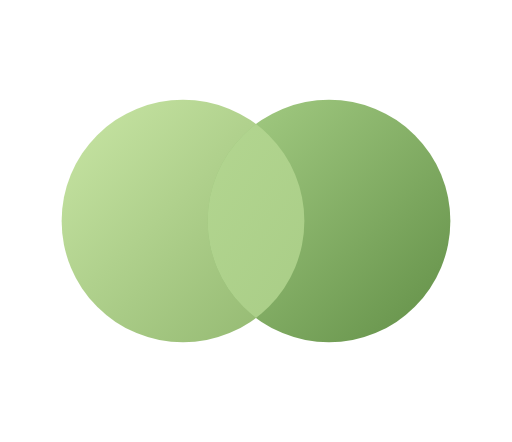
t = 0.00 s
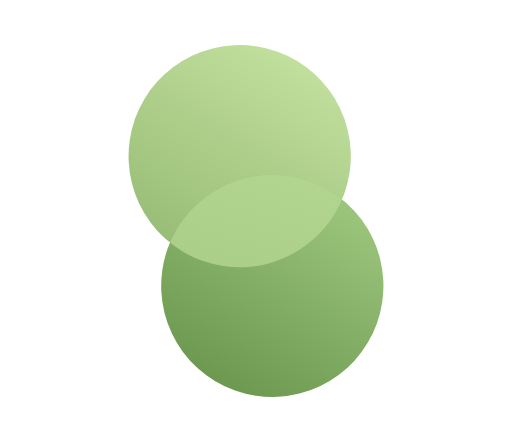
t = 0.64 s
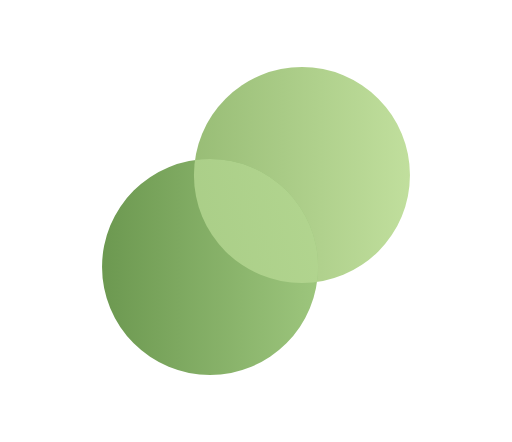
t = 1.28 s
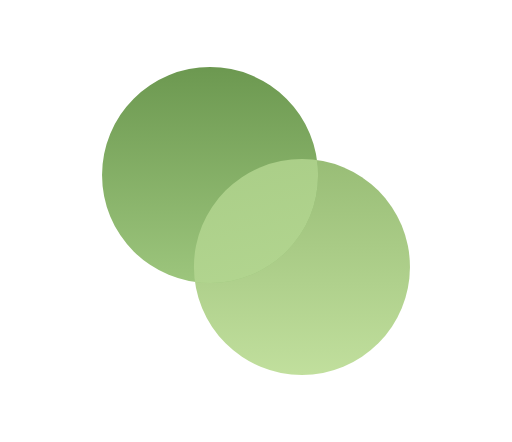
t = 2.13 s
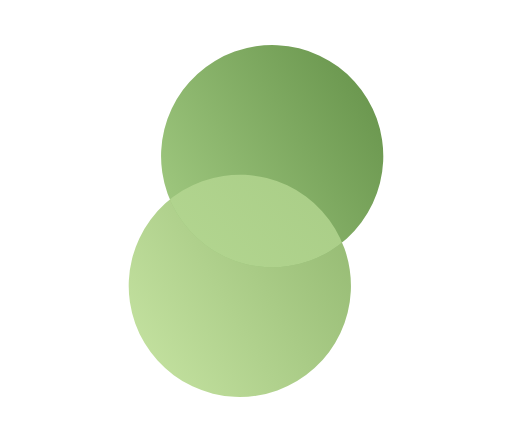
t = 2.76 s
t = 3.40 s: frame unchanged from t = 0.00 s, image omitted

The animated SVG that drew these frames (rendered in a browser with its animation timeline set to each time). Animation: 14 SMIL elements (animate=12,animateTransform=2); one cycle of 3.40 s.

<svg xmlns="http://www.w3.org/2000/svg" viewBox="-65 -105 540 466" role="img" aria-label="Tandem Orbit animation">
<style>.still{display:none}@media(prefers-reduced-motion:reduce){.moving{display:none}.still{display:inline}}</style>
<defs>
    <linearGradient id="left-shading" x1="0" y1="0" x2="1" y2="1">
      <stop stop-color="#C9E6A5"/>
      <stop offset="1" stop-color="#90B66E"/>
    </linearGradient>
    <linearGradient id="right-shading" x1="0" y1="0" x2="1" y2="1">
      <stop stop-color="#A7CF86"/>
      <stop offset="1" stop-color="#628F47"/>
    </linearGradient>
    <linearGradient id="overlap-shading" gradientUnits="userSpaceOnUse" x1="0" y1="0" x2="410" y2="256">
      <stop stop-color="#BADC97"/>
      <stop offset="1" stop-color="#A2C780"/>
    </linearGradient>
    <clipPath id="moving-left"><circle cx="128" cy="128" r="128" fill="black"><animate attributeName="cx" values="128;128;128;128;128" keyTimes="0;0.25;0.5;0.75;1" keySplines="0.333333 0 0.666667 1;0.333333 0 0.666667 1;0.333333 0 0.666667 1;0.333333 0 0.666667 1" calcMode="spline" dur="3.4s" repeatCount="1" fill="freeze"/><animate attributeName="cy" values="128;128;128;128;128" keyTimes="0;0.25;0.5;0.75;1" keySplines="0.333333 0 0.666667 1;0.333333 0 0.666667 1;0.333333 0 0.666667 1;0.333333 0 0.666667 1" calcMode="spline" dur="3.4s" repeatCount="1" fill="freeze"/><animate attributeName="r" values="128;128;128;128;128" keyTimes="0;0.25;0.5;0.75;1" keySplines="0.333333 0 0.666667 1;0.333333 0 0.666667 1;0.333333 0 0.666667 1;0.333333 0 0.666667 1" calcMode="spline" dur="3.4s" repeatCount="1" fill="freeze"/></circle></clipPath><clipPath id="static-left"><circle cx="128" cy="128" r="128"/></clipPath></defs>
<g class="moving"><g transform="translate(205 128)"><g><animateTransform attributeName="transform" type="rotate" values="0;90;180;270;360" keyTimes="0;0.25;0.5;0.75;1" keySplines="0.333333 0 0.666667 1;0.333333 0 0.666667 1;0.333333 0 0.666667 1;0.333333 0 0.666667 1" calcMode="spline" dur="3.4s" repeatCount="1" fill="freeze"/><g><animateTransform attributeName="transform" type="scale" values="1;0.9;0.88;0.9;1" keyTimes="0;0.25;0.5;0.75;1" keySplines="0.333333 0 0.666667 1;0.333333 0 0.666667 1;0.333333 0 0.666667 1;0.333333 0 0.666667 1" calcMode="spline" dur="3.4s" repeatCount="1" fill="freeze"/><g transform="translate(-205 -128)"><circle cx="128" cy="128" r="128" fill="url(#left-shading)"><animate attributeName="cx" values="128;128;128;128;128" keyTimes="0;0.25;0.5;0.75;1" keySplines="0.333333 0 0.666667 1;0.333333 0 0.666667 1;0.333333 0 0.666667 1;0.333333 0 0.666667 1" calcMode="spline" dur="3.4s" repeatCount="1" fill="freeze"/><animate attributeName="cy" values="128;128;128;128;128" keyTimes="0;0.25;0.5;0.75;1" keySplines="0.333333 0 0.666667 1;0.333333 0 0.666667 1;0.333333 0 0.666667 1;0.333333 0 0.666667 1" calcMode="spline" dur="3.4s" repeatCount="1" fill="freeze"/><animate attributeName="r" values="128;128;128;128;128" keyTimes="0;0.25;0.5;0.75;1" keySplines="0.333333 0 0.666667 1;0.333333 0 0.666667 1;0.333333 0 0.666667 1;0.333333 0 0.666667 1" calcMode="spline" dur="3.4s" repeatCount="1" fill="freeze"/></circle><circle cx="282" cy="128" r="128" fill="url(#right-shading)"><animate attributeName="cx" values="282;282;282;282;282" keyTimes="0;0.25;0.5;0.75;1" keySplines="0.333333 0 0.666667 1;0.333333 0 0.666667 1;0.333333 0 0.666667 1;0.333333 0 0.666667 1" calcMode="spline" dur="3.4s" repeatCount="1" fill="freeze"/><animate attributeName="cy" values="128;128;128;128;128" keyTimes="0;0.25;0.5;0.75;1" keySplines="0.333333 0 0.666667 1;0.333333 0 0.666667 1;0.333333 0 0.666667 1;0.333333 0 0.666667 1" calcMode="spline" dur="3.4s" repeatCount="1" fill="freeze"/><animate attributeName="r" values="128;128;128;128;128" keyTimes="0;0.25;0.5;0.75;1" keySplines="0.333333 0 0.666667 1;0.333333 0 0.666667 1;0.333333 0 0.666667 1;0.333333 0 0.666667 1" calcMode="spline" dur="3.4s" repeatCount="1" fill="freeze"/></circle><g clip-path="url(#moving-left)"><circle cx="282" cy="128" r="128" fill="url(#overlap-shading)"><animate attributeName="cx" values="282;282;282;282;282" keyTimes="0;0.25;0.5;0.75;1" keySplines="0.333333 0 0.666667 1;0.333333 0 0.666667 1;0.333333 0 0.666667 1;0.333333 0 0.666667 1" calcMode="spline" dur="3.4s" repeatCount="1" fill="freeze"/><animate attributeName="cy" values="128;128;128;128;128" keyTimes="0;0.25;0.5;0.75;1" keySplines="0.333333 0 0.666667 1;0.333333 0 0.666667 1;0.333333 0 0.666667 1;0.333333 0 0.666667 1" calcMode="spline" dur="3.4s" repeatCount="1" fill="freeze"/><animate attributeName="r" values="128;128;128;128;128" keyTimes="0;0.25;0.5;0.75;1" keySplines="0.333333 0 0.666667 1;0.333333 0 0.666667 1;0.333333 0 0.666667 1;0.333333 0 0.666667 1" calcMode="spline" dur="3.4s" repeatCount="1" fill="freeze"/></circle></g></g></g></g></g></g>
<g class="still"><circle cx="128" cy="128" r="128" fill="url(#left-shading)"/><circle cx="282" cy="128" r="128" fill="url(#right-shading)"/><g clip-path="url(#static-left)"><circle cx="282" cy="128" r="128" fill="url(#overlap-shading)"/></g></g>
</svg>
